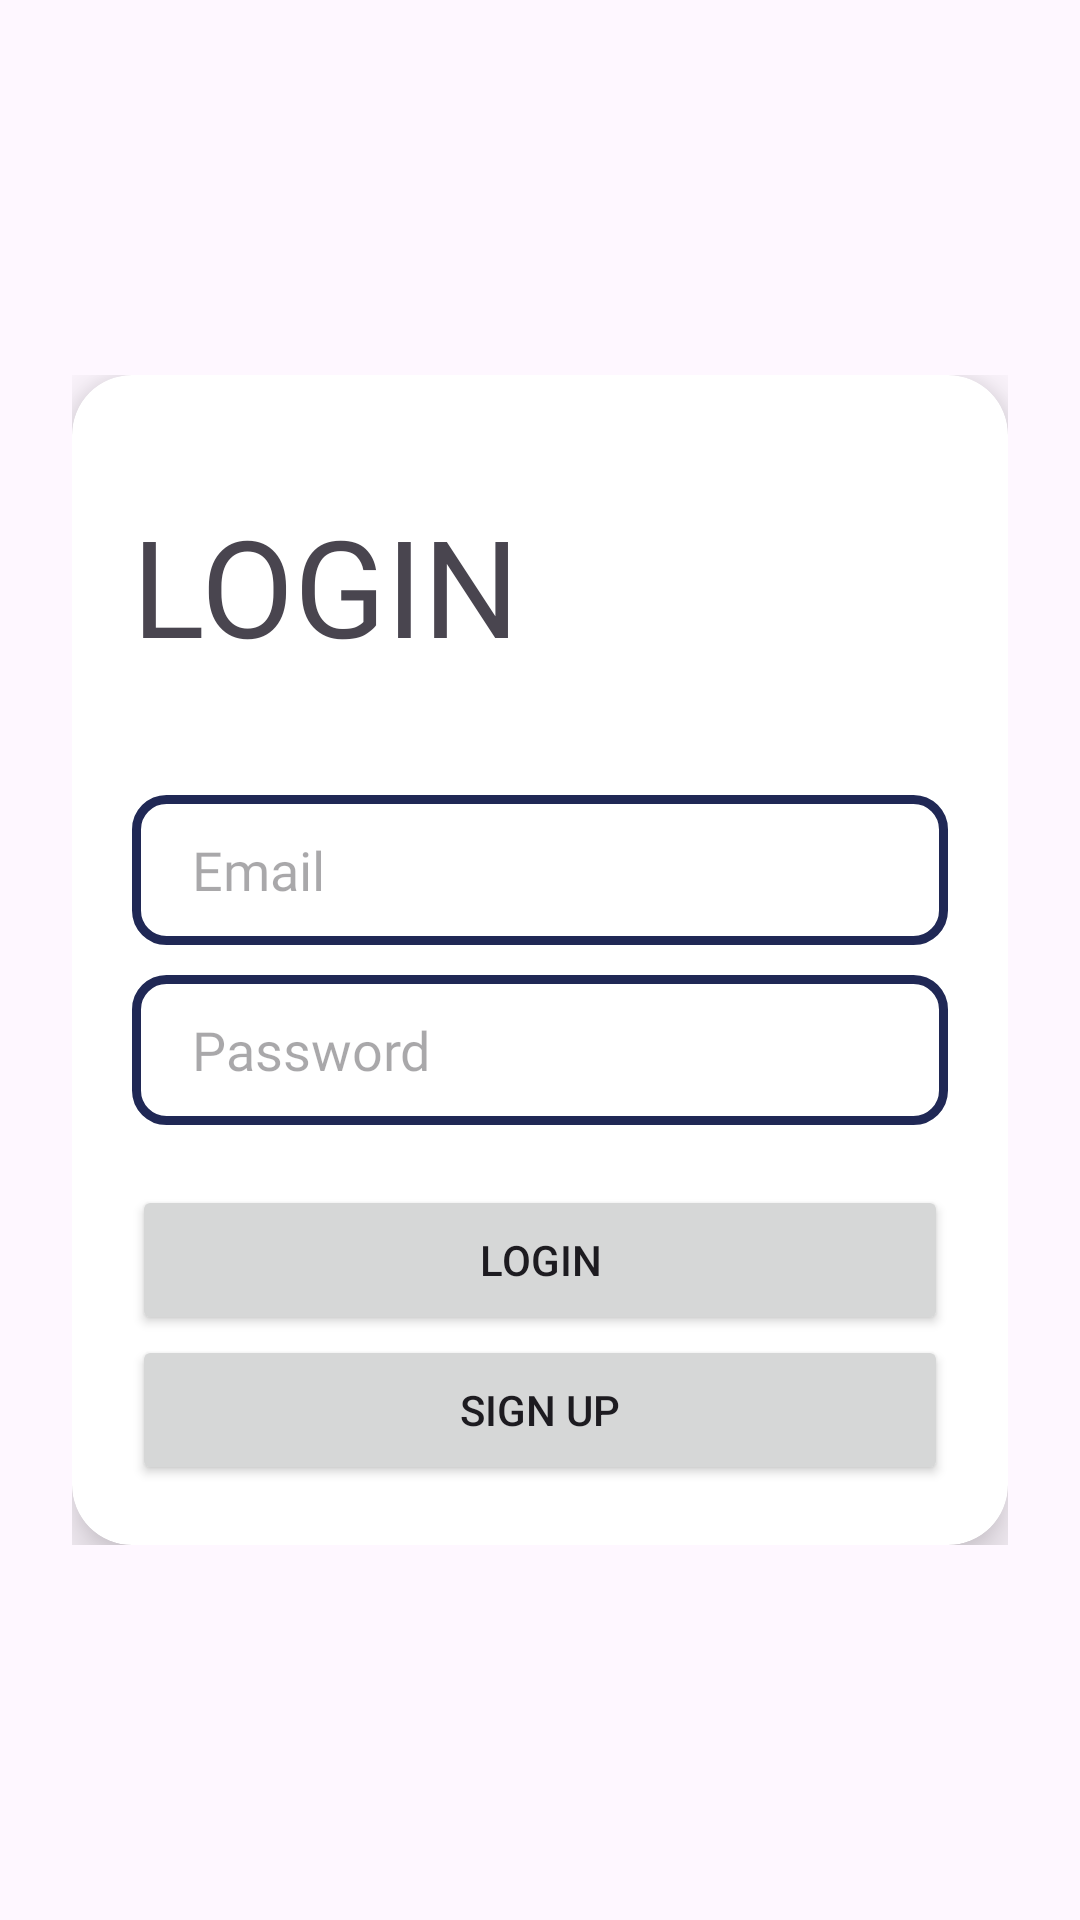

Here is an Android app screen rendered from its layout file. Give the layout XML and the strings, colors and styles it references.
<!-- AndroidManifest.xml: application theme Theme.AndroidTraffic -->
<!-- res/layout/activity_login.xml -->
<?xml version="1.0" encoding="utf-8"?>
<RelativeLayout xmlns:android="http://schemas.android.com/apk/res/android"
    xmlns:app="http://schemas.android.com/apk/res-auto"
    xmlns:tools="http://schemas.android.com/tools"
    android:layout_width="match_parent"
    android:layout_height="match_parent"
    tools:context=".Login">

    <RelativeLayout
        android:id="@+id/cardlogin"
        android:layout_width="match_parent"
        android:layout_height="wrap_content"
        android:layout_centerInParent="true"
        android:layout_marginLeft="24dp"
        android:layout_marginTop="50dp"
        android:layout_marginRight="24dp">

        <androidx.cardview.widget.CardView
            android:id="@+id/cardView"
            android:layout_width="match_parent"
            android:layout_height="wrap_content"
            app:cardCornerRadius="20dp"
            app:cardElevation="10dp">

            <LinearLayout
                android:id="@+id/card"
                android:layout_width="match_parent"
                android:layout_height="wrap_content"
                android:layout_marginTop="20dp"
                android:orientation="vertical"
                android:padding="20dp">

                <TextView
                    android:id="@+id/textView"
                    android:layout_width="match_parent"
                    android:layout_height="50dp"
                    android:layout_marginBottom="50dp"
                    android:text="LOGIN"
                    android:textAppearance="@style/TextAppearance.AppCompat.Display2"
                    android:fontFamily="@font/dm_sans_medium"/>

                <EditText
                    android:id="@+id/editTextTextPersonName"
                    android:layout_width="match_parent"
                    android:layout_height="50dp"
                    android:drawableStart="@drawable/baseline_person_outline_24"
                    android:paddingStart="20dp"
                    android:paddingEnd="20px"
                    android:drawablePadding="10dp"
                    android:fontFamily="@font/dm_sans_medium"
                    android:background="@drawable/text_border"
                    android:layout_marginBottom="10dp"
                    android:hint="Email"
                    android:inputType="textPersonName"
                    app:layout_constraintTop_toBottomOf="@+id/textView" />

                <EditText
                    android:id="@+id/editTextTextPassword5"
                    android:layout_width="match_parent"
                    android:layout_height="50dp"
                    android:drawableStart="@drawable/baseline_key_24"
                    android:drawablePadding="10dp"
                    android:paddingStart="20dp"
                    android:paddingEnd="20px"
                    android:fontFamily="@font/dm_sans_medium"
                    android:background="@drawable/text_border"
                    android:hint="Password"
                    android:inputType="textPassword"
                    app:layout_constraintTop_toBottomOf="@+id/editTextTextPersonName" />

                <Button
                    android:id="@+id/button"
                    android:layout_width="match_parent"
                    android:layout_height="50dp"
                    android:layout_marginTop="20dp"
                    android:paddingTop="10dp"
                    android:paddingBottom="10dp"
                    android:text="Login"
                    app:layout_constraintTop_toBottomOf="@+id/editTextTextPassword5" />

                <Button
                    android:id="@+id/button2"
                    android:layout_width="match_parent"
                    android:layout_height="50dp"
                    android:text="Sign Up"
                    app:layout_constraintTop_toBottomOf="@+id/button" />


            </LinearLayout>

        </androidx.cardview.widget.CardView>

    </RelativeLayout>
</RelativeLayout>
<!-- resources referenced by this layout -->
<resources>
  <!-- drawable text_border (drawable) -->
  <?xml version="1.0" encoding="UTF-8"?>
  <shape xmlns:android="http://schemas.android.com/apk/res/android">
      <corners android:radius="10dp"/>
      <stroke android:color="#202855" android:width="3dp" />
  </shape>
  <style name="Theme.AndroidTraffic" parent="Base.Theme.AndroidTraffic" />
  <style name="Base.Theme.AndroidTraffic" parent="Theme.Material3.DayNight.NoActionBar">
          
          
      </style>
</resources>
